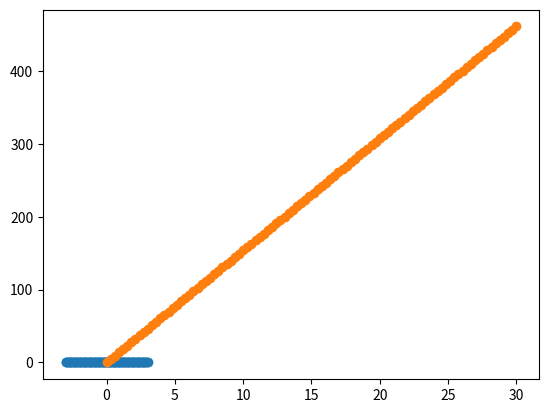

The matplotlib source for this figure:
from scipy.stats import norm
import numpy as np
import matplotlib.pyplot as plt

x = np.linspace(-3,3,100)
y = np.array([norm.pdf(m) for m in x])

plt.scatter(x, y)
import math

sigma = 4
n = 15

# c such that: P(Z < c) = 0.975
X = np.random.normal(50, 4, 15)
c = norm.ppf(0.975)

# lower and upper bounds
L = np.mean(X) - c*sigma/math.sqrt(n)
U = np.mean(X) + c*sigma/math.sqrt(n)

print("The 95% confidence interval for the mean: [{:.3f},{:.3f}]".format(L, U))
# we sample the data 10000 times and each sample has the length of 15
number_of_experiments = 10000
n = 15

# we will count the number of times the real mean is in the interval
counter = 0

#

X = np.random.normal(50, 4, (number_of_experiments, n))

for i in range(number_of_experiments):
    sample = X[i,:]
    # we construct the lower and upper bounds
    lower = np.mean(sample) - c*sigma/math.sqrt(n)
    upper = np.mean(sample) + c*sigma/math.sqrt(n)
    if (lower < 50) & (50 < upper):
        counter += 1
        
print("The real value of the mean appears in {:.2f}% of all confidence intervals constructed.".format(100*counter/number_of_experiments))
print("The length of the interval is: {:.2f}.".format(upper-lower))
variance = np.linspace(0, 30, 100)
n_needed = np.array([4*c*c*m for m in variance])

plt.scatter(variance, n_needed)

print("The slope of the graph is: {:.2f}".format(4*c*c))
n1 = math.ceil(4*c*c*16)

X = np.random.normal(50, 4, n1)

lower = np.mean(X)-c*4/math.sqrt(n1)
upper = np.mean(X)+c*4/math.sqrt(n1)

print("VARIANCE: 16")
print("The 95% confidence interval: ({:.2f}, {:.2f})".format(lower, upper))
print("The length of the interval: {:.2f}".format(upper-lower))
print("Sample size: {}".format(n1))

print("\nVARIANCE: 32")
X = np.random.normal(50, math.sqrt(2)*4, 2*n1)
lower = np.mean(X)-c*math.sqrt(2)*4/math.sqrt(2*n1)
upper = np.mean(X)+c*math.sqrt(2)*4/math.sqrt(2*n1)
print("The 95% confidence interval: ({:.2f}, {:.2f})".format(lower, upper))
print("The length of the interval: {:.2f}".format(upper-lower))
print("Sample size: {}".format(2*n1))